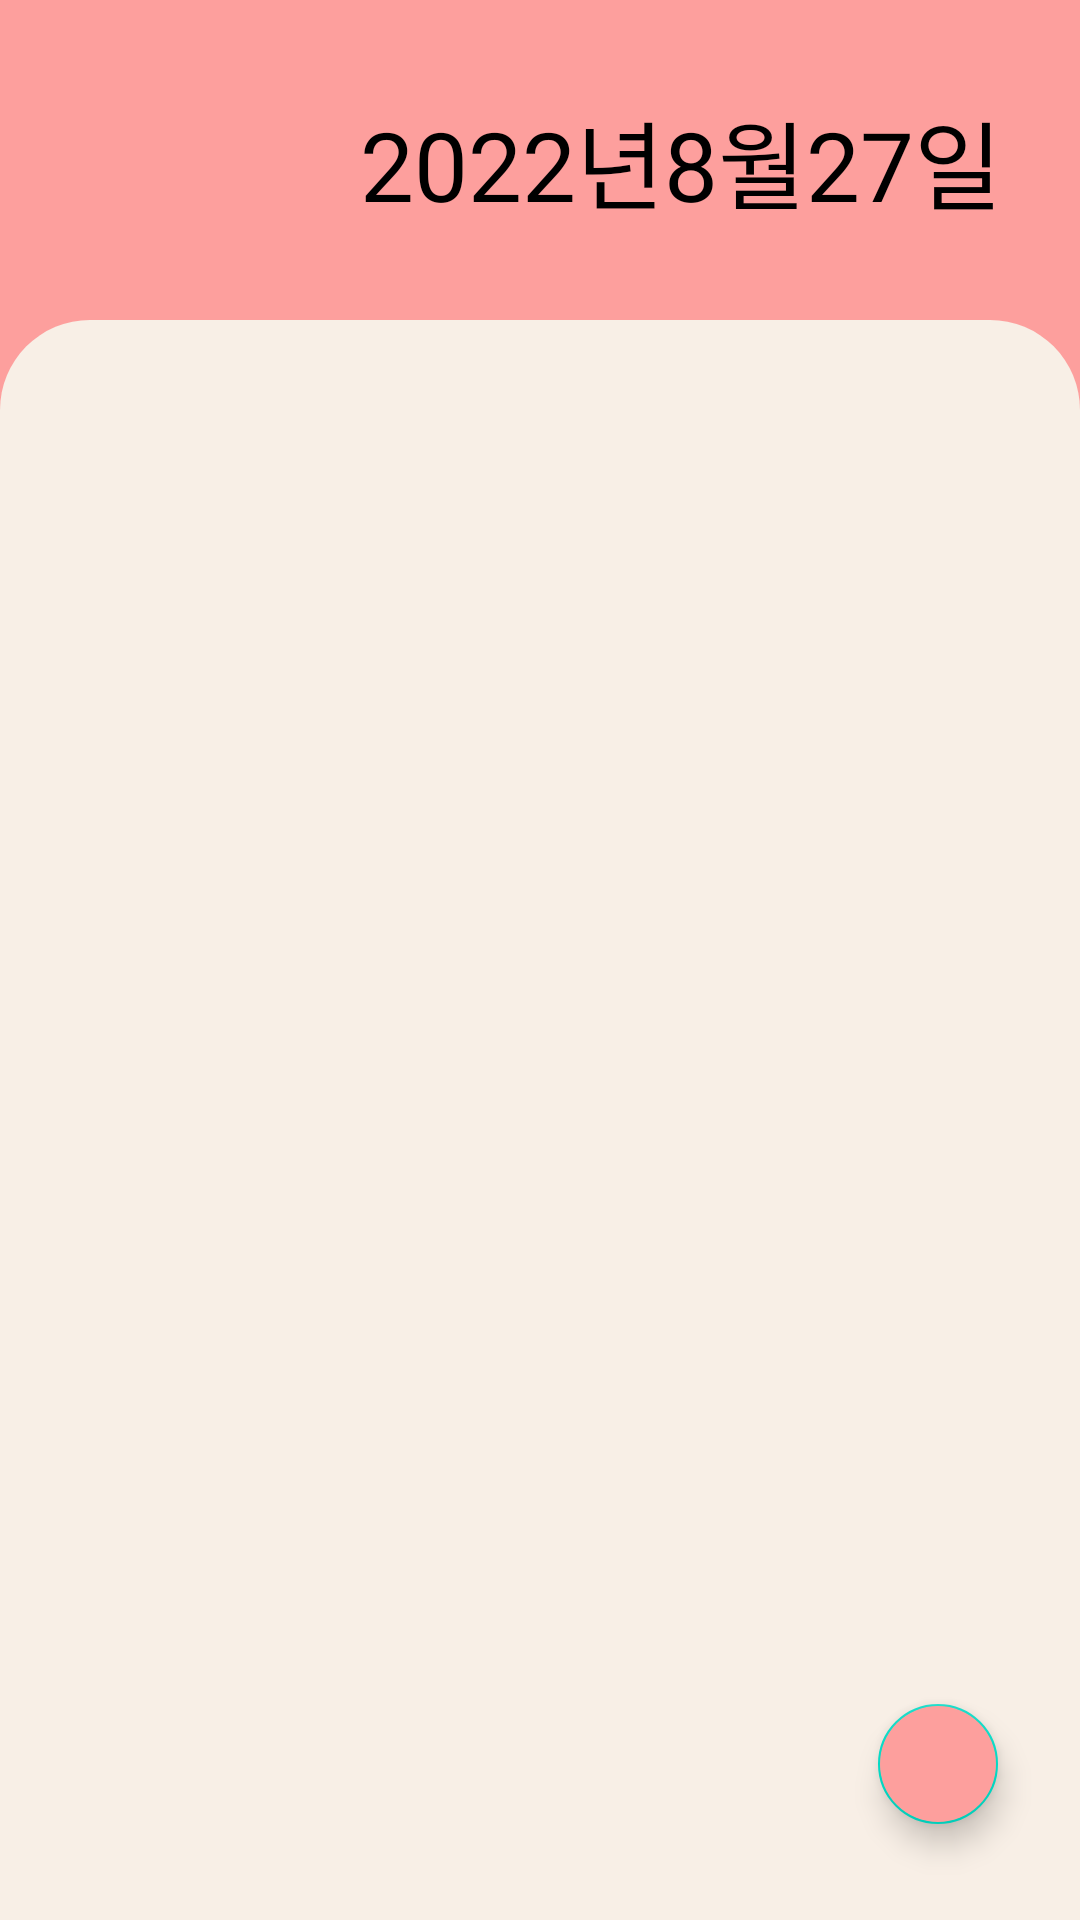

The Android layout XML behind this screen, and the referenced resources:
<!-- AndroidManifest.xml: application theme Theme.Naga0818 -->
<!-- res/layout/activity_todo_list2.xml -->
<?xml version="1.0" encoding="utf-8"?>
<androidx.constraintlayout.widget.ConstraintLayout xmlns:android="http://schemas.android.com/apk/res/android"
    xmlns:app="http://schemas.android.com/apk/res-auto"
    xmlns:tools="http://schemas.android.com/tools"
    android:layout_width="match_parent"
    android:layout_height="match_parent"
    tools:context=".TodoList_content"
    android:background="#fd9f9d">

    <LinearLayout
        android:layout_width="match_parent"
        android:layout_height="match_parent"
        android:orientation="vertical">

        <TextView
            android:id="@+id/tv_checkDay"
            android:layout_width="wrap_content"
            android:layout_height="wrap_content"
            android:layout_marginTop="30dp"
            android:layout_marginLeft="120dp"
            android:layout_marginBottom="30dp"
            android:fontFamily="@font/kotra"
            android:text="2022년8월27일"
            android:textColor="@color/black"
            android:textSize="32dp" />

        <LinearLayout
            android:layout_width="match_parent"
            android:layout_height="566dp"
            android:background="@drawable/beige_background"
            android:orientation="vertical"
            app:layout_constraintBottom_toBottomOf="parent"
            app:layout_constraintEnd_toEndOf="parent"
            app:layout_constraintHorizontal_bias="0.0"
            app:layout_constraintStart_toStartOf="parent"
            app:layout_constraintTop_toTopOf="parent"
            app:layout_constraintVertical_bias="1.0">

            <androidx.recyclerview.widget.RecyclerView
                android:id="@+id/re_pscList"
                android:layout_width="376dp"
                android:layout_height="500dp"
                android:layout_marginLeft="15dp"
                android:layout_marginTop="20dp"
                android:layoutAnimation="@anim/item_layout_animation"
                app:layoutManager="androidx.recyclerview.widget.LinearLayoutManager"
                app:layout_constraintEnd_toEndOf="parent"
                app:layout_constraintHorizontal_bias="0.516"
                app:layout_constraintStart_toStartOf="parent"
                app:layout_constraintTop_toTopOf="parent" />

        </LinearLayout>
    </LinearLayout>

    <com.google.android.material.floatingactionbutton.FloatingActionButton
        android:id="@+id/fb_share"
        android:layout_width="wrap_content"
        android:layout_height="wrap_content"
        android:layout_marginBottom="118dp"
        android:clickable="true"
        android:focusable="true"
        android:visibility="invisible"
        android:backgroundTint="#fd9f9d"
        app:fabSize="mini"
        app:layout_constraintBottom_toBottomOf="parent"
        app:layout_constraintEnd_toEndOf="parent"
        app:layout_constraintHorizontal_bias="0.925"
        app:layout_constraintStart_toStartOf="parent"
        app:srcCompat="@android:drawable/ic_menu_share" />

    <com.google.android.material.floatingactionbutton.FloatingActionButton
        android:id="@+id/fb_delete"
        android:layout_width="wrap_content"
        android:layout_height="wrap_content"
        android:layout_marginBottom="75dp"
        android:clickable="true"
        android:focusable="true"
        android:visibility="invisible"
        android:backgroundTint="#fd9f9d"
        app:fabSize="mini"
        app:layout_constraintBottom_toBottomOf="parent"
        app:layout_constraintEnd_toEndOf="parent"
        app:layout_constraintHorizontal_bias="0.925"
        app:layout_constraintStart_toStartOf="parent"
        app:srcCompat="@android:drawable/ic_menu_delete" />

    <com.google.android.material.floatingactionbutton.FloatingActionButton
        android:id="@+id/fb_add"
        android:layout_width="wrap_content"
        android:layout_height="wrap_content"
        android:layout_marginBottom="28dp"
        android:clickable="true"
        android:focusable="true"
        android:backgroundTint="#fd9f9d"
        app:fabSize="mini"
        app:layout_constraintBottom_toBottomOf="parent"
        app:layout_constraintEnd_toEndOf="parent"
        app:layout_constraintHorizontal_bias="0.925"
        app:layout_constraintStart_toStartOf="parent"
        app:srcCompat="@drawable/ic_add" />

</androidx.constraintlayout.widget.ConstraintLayout>
<!-- resources referenced by this layout -->
<resources>
  <color name="black">#FF000000</color>
  <!-- drawable beige_background (drawable) -->
  <?xml version="1.0" encoding="utf-8"?>
  <selector xmlns:android="http://schemas.android.com/apk/res/android">
  <item>
      <shape android:shape="rectangle">
          <corners android:topLeftRadius="30dp" android:topRightRadius="30dp"/>
          <solid android:color="#F8EFE6"/>
      </shape>
  </item>
  </selector>
  <style name="Theme.Naga0818" parent="Theme.MaterialComponents.DayNight.DarkActionBar">
          
          <item name="colorPrimary">@color/purple_500</item>
          <item name="colorPrimaryVariant">@color/purple_700</item>
          <item name="colorOnPrimary">@color/white</item>
          
          <item name="colorSecondary">@color/teal_200</item>
          <item name="colorSecondaryVariant">@color/teal_700</item>
          <item name="colorOnSecondary">@color/black</item>
          
          <item name="android:statusBarColor" tools:targetApi="l">?attr/colorPrimaryVariant</item>
          
          <item name="windowNoTitle">true</item>
          <item name="android:windowFullscreen">true</item>
      </style>
  <color name="purple_500">#FF6200EE</color>
  <color name="purple_700">#FF3700B3</color>
  <color name="white">#FFFFFFFF</color>
  <color name="teal_200">#FF03DAC5</color>
  <color name="teal_700">#FF018786</color>
</resources>
